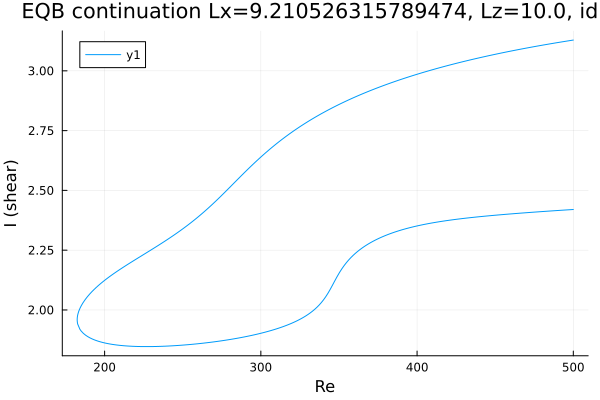

The file beside this chart, header and first rows:
Re, shear
500.0, 3.129
499.9, 3.129
498.4, 3.127
497, 3.126
495.6, 3.124
494.2, 3.123
492.8, 3.121
491.4, 3.12
490, 3.118
488.6, 3.117
487.1, 3.115
485.7, 3.114
484.3, 3.112
482.9, 3.11
481.5, 3.109
480.1, 3.107
478.7, 3.105
477.2, 3.104
475.8, 3.102
474.4, 3.101
473, 3.099
471.6, 3.097
470.2, 3.095
468.8, 3.094
467.3, 3.092
465.9, 3.09
464.5, 3.088
463.1, 3.087
461.7, 3.085
460.3, 3.083
458.9, 3.081
457.4, 3.079
456, 3.077
454.6, 3.075
453.2, 3.073
451.8, 3.072
450.4, 3.07
449, 3.068
447.5, 3.066
446.1, 3.064
444.7, 3.062
443.3, 3.06
441.9, 3.057
440.5, 3.055
439.1, 3.053
437.6, 3.051
436.2, 3.049
434.8, 3.047
433.4, 3.045
432, 3.042
430.6, 3.04
429.2, 3.038
427.7, 3.036
426.3, 3.033
424.9, 3.031
423.5, 3.029
422.1, 3.026
420.7, 3.024
419.3, 3.021
417.8, 3.019
... 461 more rows
